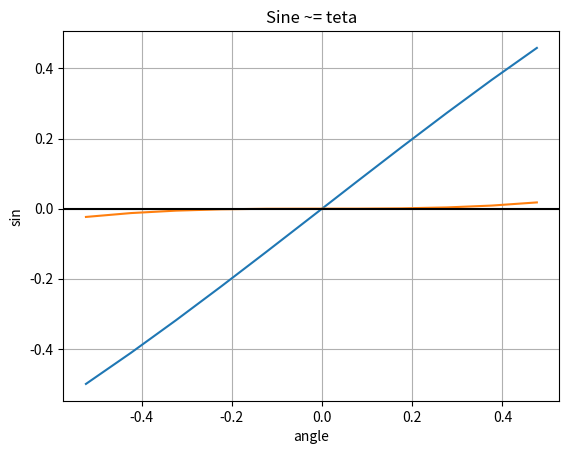

The script that saved this image:
import numpy as np
import matplotlib.pyplot as plot

teta = np.arange(-np.pi/6, np.pi/6, 0.1)

seno = np.sin(teta)
err = teta - seno

plot.plot(teta, seno)
plot.plot(teta, err)

plot.title('Sine ~= teta')
plot.xlabel('angle')
plot.ylabel('sin')

plot.grid(True, which='both')
plot.axhline(y=0, color='k')

plot.show()